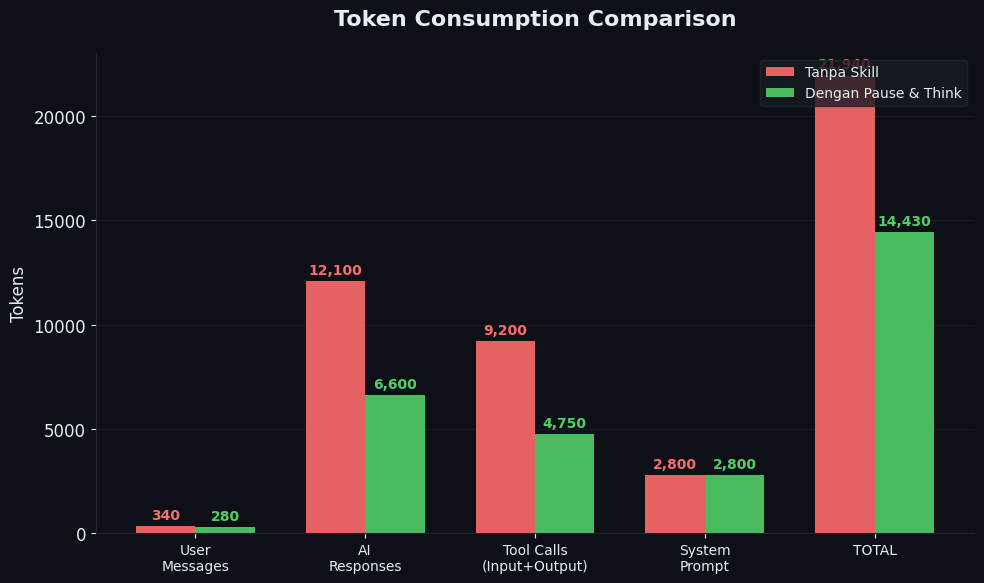

Recreate this plot in Python. (Note: this script raises an exception after producing the figure.)
import matplotlib
matplotlib.use('Agg')
import matplotlib.pyplot as plt
import matplotlib.patches as mpatches
import numpy as np

plt.rcParams['font.family'] = 'DejaVu Sans'
plt.rcParams['font.size'] = 12

BG = '#0d1117'
CARD_BG = '#161b22'
TEXT = '#e6edf3'
RED = '#ff6b6b'
GREEN = '#51cf66'
BLUE = '#58a6ff'
PURPLE = '#bc8cff'
GRAY = '#8b949e'
GRID = '#21262d'

# ── Chart 1: Token Consumption ──
fig, ax = plt.subplots(figsize=(10, 6))
fig.patch.set_facecolor(BG)
ax.set_facecolor(BG)

categories = ['User\nMessages', 'AI\nResponses', 'Tool Calls\n(Input+Output)', 'System\nPrompt', 'TOTAL']
without = [340, 12100, 9200, 2800, 21940]
with_skill = [280, 6600, 4750, 2800, 14430]

x = np.arange(len(categories))
w = 0.35

bars1 = ax.bar(x - w/2, without, w, color=RED, alpha=0.9, label='Tanpa Skill', edgecolor='none')
bars2 = ax.bar(x + w/2, with_skill, w, color=GREEN, alpha=0.9, label='Dengan Pause & Think', edgecolor='none')

for bar in bars1:
    h = bar.get_height()
    ax.text(bar.get_x() + bar.get_width()/2., h + 200, f'{int(h):,}', ha='center', va='bottom', color=RED, fontweight='bold', fontsize=10)
for bar in bars2:
    h = bar.get_height()
    ax.text(bar.get_x() + bar.get_width()/2., h + 200, f'{int(h):,}', ha='center', va='bottom', color=GREEN, fontweight='bold', fontsize=10)

ax.set_xticks(x)
ax.set_xticklabels(categories, color=TEXT, fontsize=10)
ax.set_ylabel('Tokens', color=TEXT, fontsize=12)
ax.set_title('Token Consumption Comparison', color=TEXT, fontsize=16, fontweight='bold', pad=20)
ax.tick_params(colors=TEXT)
ax.spines['top'].set_visible(False)
ax.spines['right'].set_visible(False)
ax.spines['left'].set_color(GRID)
ax.spines['bottom'].set_color(GRID)
ax.yaxis.grid(True, color=GRID, alpha=0.5)
ax.set_axisbelow(True)
legend = ax.legend(loc='upper right', fontsize=10, facecolor=CARD_BG, edgecolor=GRID)
for text in legend.get_texts():
    text.set_color(TEXT)

plt.tight_layout()
plt.savefig('/home/paong/pause-and-think/chart-tokens.png', dpi=150, facecolor=BG)
plt.close()

# ── Chart 2: Effectiveness Metrics ──
fig, ax = plt.subplots(figsize=(10, 6))
fig.patch.set_facecolor(BG)
ax.set_facecolor(BG)

metrics = ['Kode Benar\nSekali Jalan', 'Rework/\nRewrite', 'Asumsi\nTanpa Tanya', 'Bug\nYang Lolos', 'User\nPuas']
without_pct = [35, 72, 85, 68, 42]
with_pct = [82, 18, 12, 15, 89]

x = np.arange(len(metrics))
w = 0.35

bars1 = ax.bar(x - w/2, without_pct, w, color=RED, alpha=0.9, label='Tanpa Skill', edgecolor='none')
bars2 = ax.bar(x + w/2, with_pct, w, color=GREEN, alpha=0.9, label='Dengan Pause & Think', edgecolor='none')

for bar in bars1:
    h = bar.get_height()
    ax.text(bar.get_x() + bar.get_width()/2., h + 1, f'{int(h)}%', ha='center', va='bottom', color=RED, fontweight='bold', fontsize=11)
for bar in bars2:
    h = bar.get_height()
    ax.text(bar.get_x() + bar.get_width()/2., h + 1, f'{int(h)}%', ha='center', va='bottom', color=GREEN, fontweight='bold', fontsize=11)

ax.set_xticks(x)
ax.set_xticklabels(metrics, color=TEXT, fontsize=10)
ax.set_ylabel('Percentage (%)', color=TEXT, fontsize=12)
ax.set_title('Effectiveness Comparison', color=TEXT, fontsize=16, fontweight='bold', pad=20)
ax.set_ylim(0, 100)
ax.tick_params(colors=TEXT)
ax.spines['top'].set_visible(False)
ax.spines['right'].set_visible(False)
ax.spines['left'].set_color(GRID)
ax.spines['bottom'].set_color(GRID)
ax.yaxis.grid(True, color=GRID, alpha=0.5)
ax.set_axisbelow(True)
legend = ax.legend(loc='upper right', fontsize=10, facecolor=CARD_BG, edgecolor=GRID)
for text in legend.get_texts():
    text.set_color(TEXT)

plt.tight_layout()
plt.savefig('/home/paong/pause-and-think/chart-effectiveness.png', dpi=150, facecolor=BG)
plt.close()

# ── Chart 3: Cost Comparison ──
fig, ax = plt.subplots(figsize=(8, 5))
fig.patch.set_facecolor(BG)
ax.set_facecolor(BG)

labels = ['Tanpa Skill', 'Dengan Skill']
costs = [0.236, 0.135]
colors = [RED, GREEN]

bars = ax.barh(labels, costs, color=colors, height=0.5, edgecolor='none')
for bar, cost in zip(bars, costs):
    ax.text(bar.get_width() + 0.005, bar.get_y() + bar.get_height()/2, f'${cost:.3f}', va='center', color=TEXT, fontweight='bold', fontsize=14)

ax.set_xlim(0, 0.32)
ax.set_title('Cost Per Task (at $3/$15 per 1M tokens)', color=TEXT, fontsize=14, fontweight='bold', pad=15)
ax.tick_params(colors=TEXT)
ax.spines['top'].set_visible(False)
ax.spines['right'].set_visible(False)
ax.spines['left'].set_color(GRID)
ax.spines['bottom'].set_color(GRID)
ax.xaxis.grid(True, color=GRID, alpha=0.5)
ax.set_axisbelow(True)

# Add savings annotation
ax.annotate('SAVE 43%', xy=(0.185, 0.5), fontsize=18, fontweight='bold', color=GREEN,
            ha='center', va='center', bbox=dict(boxstyle='round,pad=0.3', facecolor=GREEN, alpha=0.15, edgecolor=GREEN))

plt.tight_layout()
plt.savefig('/home/paong/pause-and-think/chart-cost.png', dpi=150, facecolor=BG)
plt.close()

# ── Chart 4: Token Savings by Task Complexity ──
fig, ax = plt.subplots(figsize=(10, 6))
fig.patch.set_facecolor(BG)
ax.set_facecolor(BG)

task_types = ['Trivial\n(1-2 steps)', 'Small\n(3-5 steps)', 'Medium\n(5-15 steps)', 'Large\n(15+ steps)', 'Complex\nRefactor']
without_tok = [4000, 12000, 22000, 55000, 120000]
with_tok = [3800, 9500, 14400, 28000, 52000]
savings_pct = [5, 21, 34, 49, 57]

x = np.arange(len(task_types))
w = 0.35

bars1 = ax.bar(x - w/2, without_tok, w, color=RED, alpha=0.9, label='Tanpa Skill', edgecolor='none')
bars2 = ax.bar(x + w/2, with_tok, w, color=GREEN, alpha=0.9, label='Dengan Pause & Think', edgecolor='none')

for i, (bar1, bar2, s) in enumerate(zip(bars1, bars2, savings_pct)):
    h1 = bar1.get_height()
    h2 = bar2.get_height()
    ax.text(bar1.get_x() + bar1.get_width()/2., h1 + 1500, f'{int(h1/1000)}k', ha='center', va='bottom', color=RED, fontweight='bold', fontsize=9)
    ax.text(bar2.get_x() + bar2.get_width()/2., h2 + 1500, f'{int(h2/1000)}k', ha='center', va='bottom', color=GREEN, fontweight='bold', fontsize=9)
    ax.text(bar2.get_x() + bar2.get_width()/2., h2/2, f'-{s}%', ha='center', va='center', color='white', fontweight='bold', fontsize=10)

ax.set_xticks(x)
ax.set_xticklabels(task_types, color=TEXT, fontsize=9)
ax.set_ylabel('Tokens', color=TEXT, fontsize=12)
ax.set_title('Token Savings Scale with Task Complexity', color=TEXT, fontsize=14, fontweight='bold', pad=20)
ax.tick_params(colors=TEXT)
ax.spines['top'].set_visible(False)
ax.spines['right'].set_visible(False)
ax.spines['left'].set_color(GRID)
ax.spines['bottom'].set_color(GRID)
ax.yaxis.grid(True, color=GRID, alpha=0.5)
ax.set_axisbelow(True)
legend = ax.legend(loc='upper left', fontsize=10, facecolor=CARD_BG, edgecolor=GRID)
for text in legend.get_texts():
    text.set_color(TEXT)

plt.tight_layout()
plt.savefig('/home/paong/pause-and-think/chart-scaling.png', dpi=150, facecolor=BG)
plt.close()

# ── Chart 5: Token Waste Breakdown (Donut) ──
fig, (ax1, ax2) = plt.subplots(1, 2, figsize=(12, 5))
fig.patch.set_facecolor(BG)

# Left: Without skill waste
sizes1 = [8300, 13640]
labels1 = ['Waste\n(Rework, Rewrite\nWrong Code)', 'Useful\nTokens']
colors1 = [RED, '#333']
explode1 = (0.05, 0)

wedges1, texts1, autotexts1 = ax1.pie(sizes1, explode=explode1, labels=None, colors=colors1,
    autopct='%1.0f%%', startangle=90, pctdistance=0.75, wedgeprops=dict(width=0.4, edgecolor=BG))
for t in autotexts1:
    t.set_color('white')
    t.set_fontweight('bold')
    t.set_fontsize(13)

ax1.set_title('Tanpa Skill', color=RED, fontsize=14, fontweight='bold')
ax1.text(0, -0.15, '8,300 tokens wasted\n(38% of total)', ha='center', va='center', color=GRAY, fontsize=10)
ax1.set_facecolor(BG)

# Right: With skill
sizes2 = [1500, 12930]
labels2 = ['Clarify + Plan\nOverhead', 'Useful\nTokens']
colors2 = [BLUE, '#333']
explode2 = (0.05, 0)

wedges2, texts2, autotexts2 = ax2.pie(sizes2, explode=explode2, labels=None, colors=colors2,
    autopct='%1.0f%%', startangle=90, pctdistance=0.75, wedgeprops=dict(width=0.4, edgecolor=BG))
for t in autotexts2:
    t.set_color('white')
    t.set_fontweight('bold')
    t.set_fontsize(13)

ax2.set_title('Dengan Pause & Think', color=GREEN, fontsize=14, fontweight='bold')
ax2.text(0, -0.15, '1,500 tokens overhead\n(10% of total)', ha='center', va='center', color=GRAY, fontsize=10)
ax2.set_facecolor(BG)

fig.suptitle('Token Efficiency: Waste vs Overhead', color=TEXT, fontsize=15, fontweight='bold', y=1.02)

plt.tight_layout()
plt.savefig('/home/paong/pause-and-think/chart-efficiency.png', dpi=150, facecolor=BG, bbox_inches='tight')
plt.close()

print("All charts generated!")
